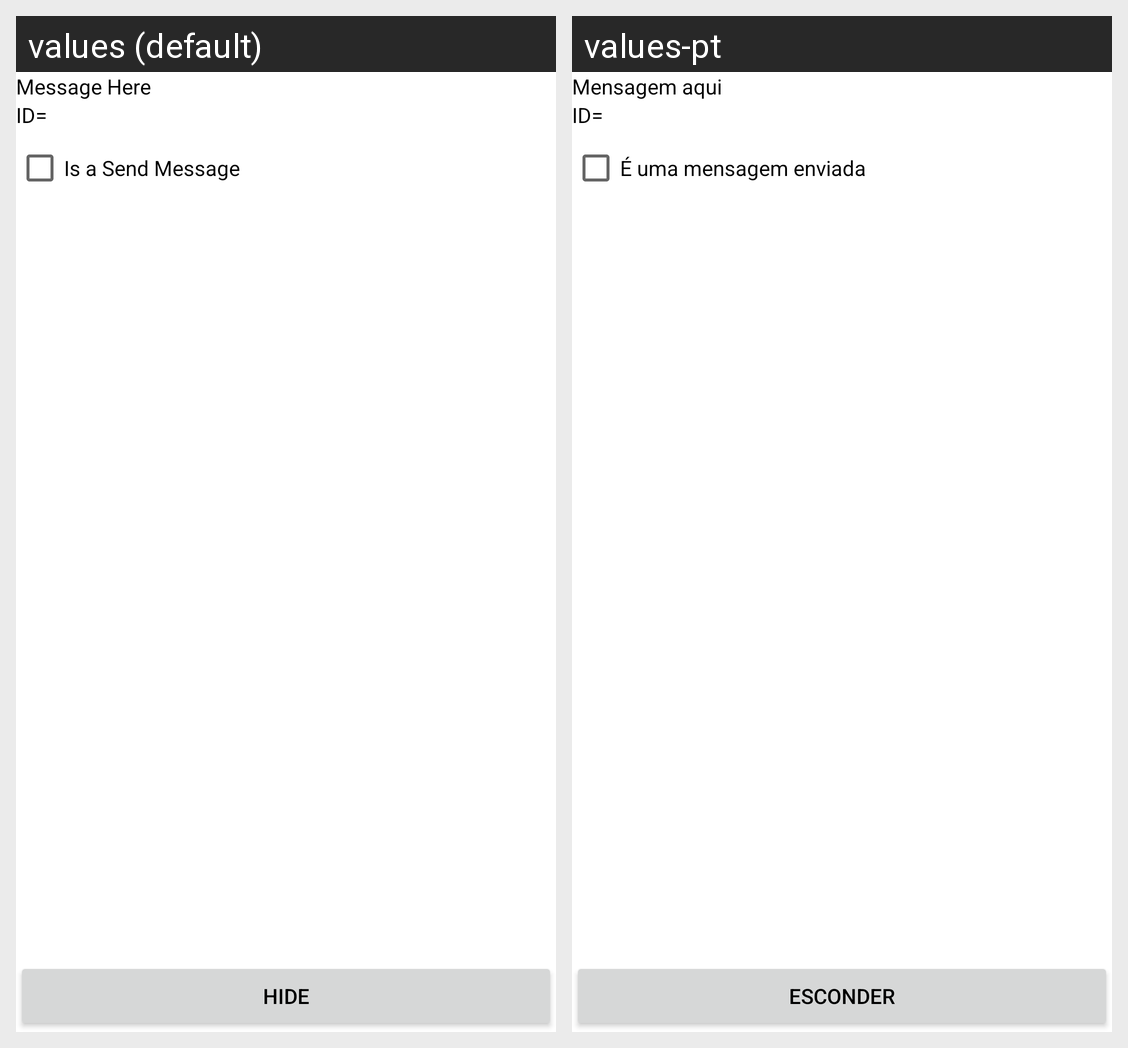

Here is an Android app screen in its default locale and in the app's own translations. Write out the translated-string differences for the strings that appear on this screen.
Android screen res/layout/fragment_details.xml rendered under 2 locales, left to right: values (default), values-pt. Device: Nexus 5 (rendered at 1080×1920; each locale shown at half size, 540×960, under a caption strip naming it); theme Theme.AndroidLabs.
Strings drawn on this screen, with the default value and each locale's value (text and hints the layout hard-codes, and strings that could not be matched under every locale, appear in the picture but are not listed):

messageFragment
  values: Message Here
  values-pt: Mensagem aqui

IDMessage
  values: ID=
  values-pt: ID=

CBFragment
  values: Is a Send Message
  values-pt: É uma mensagem enviada

Hide
  values: Hide
  values-pt: Esconder
